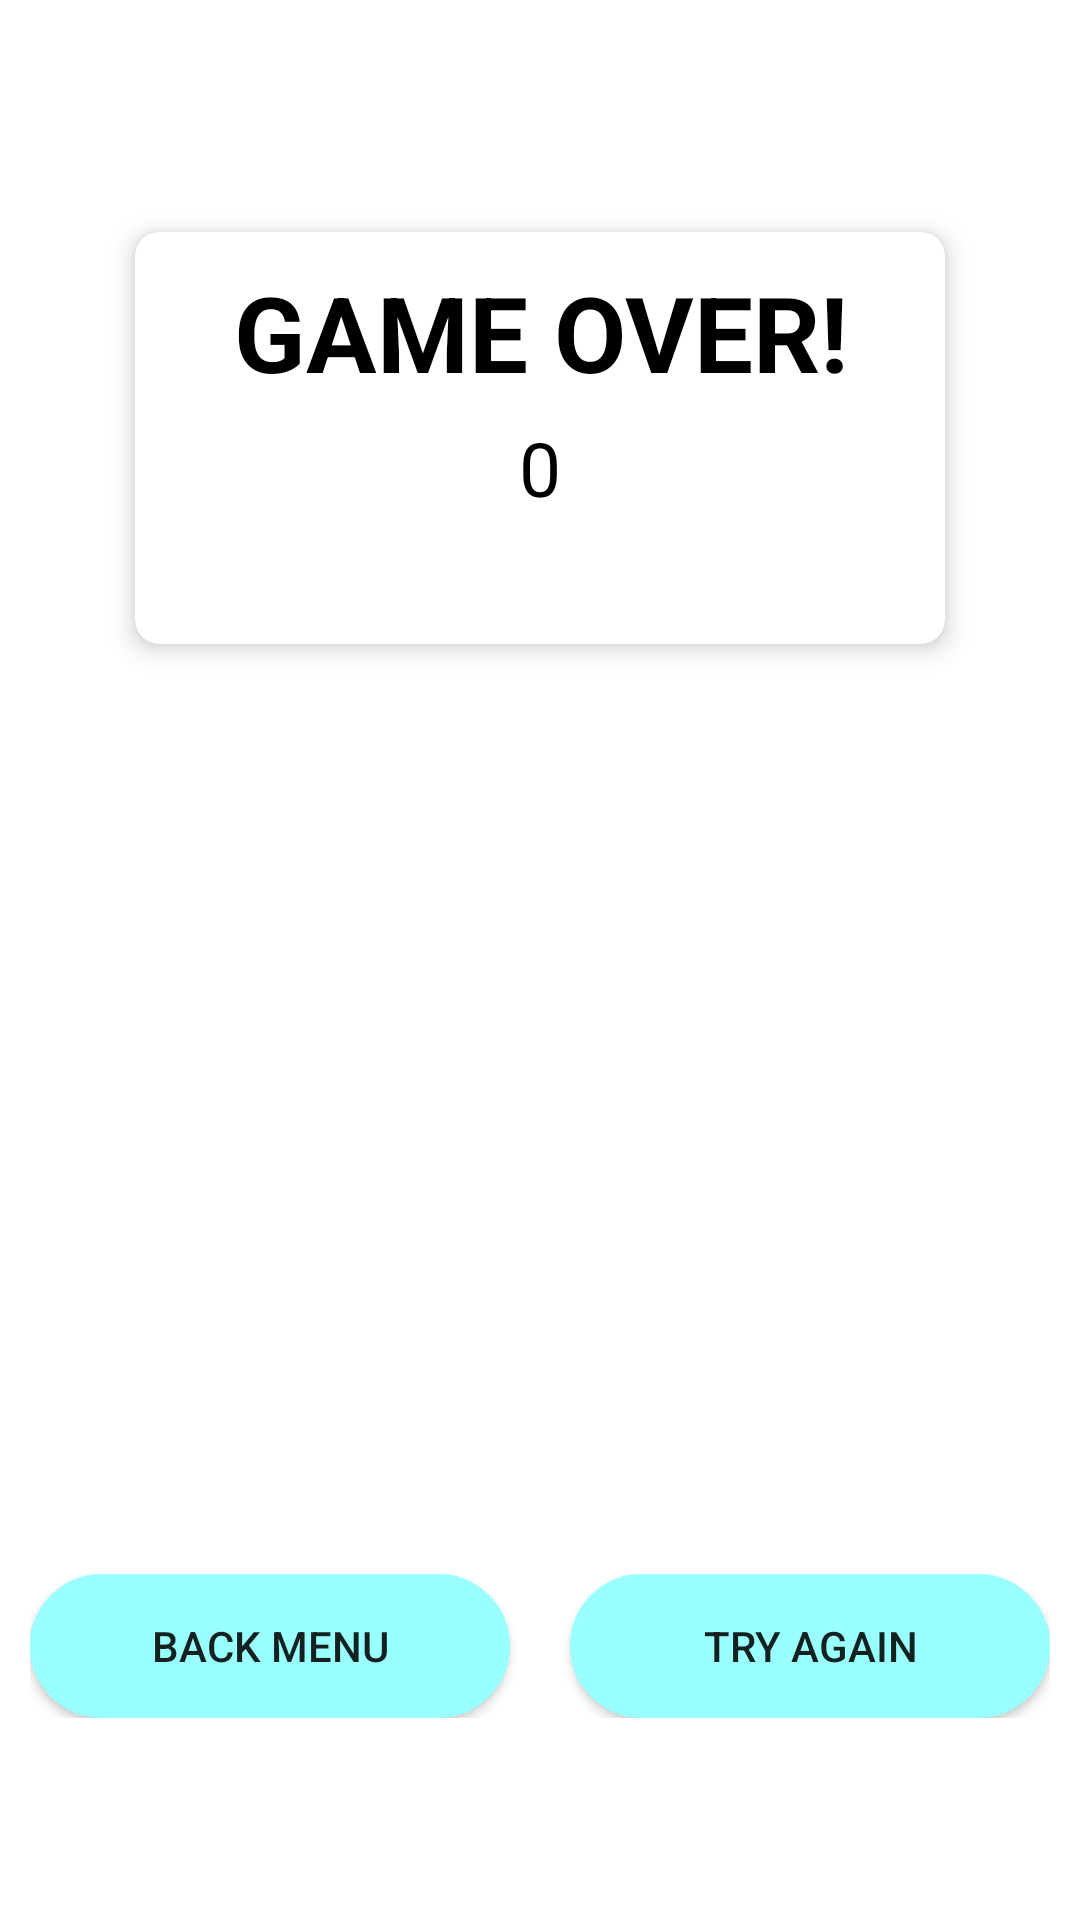

Produce the Android XML layout that renders to this screen, including the resource entries it uses.
<!-- AndroidManifest.xml: application theme Theme.Minesweeper -->
<!-- res/layout/activity_result.xml -->
<?xml version="1.0" encoding="utf-8"?>

<LinearLayout xmlns:android="http://schemas.android.com/apk/res/android"
    android:layout_width="match_parent"
    android:layout_height="match_parent"
    xmlns:app="http://schemas.android.com/apk/res-auto"
    android:orientation="vertical"
    android:gravity="center"
    android:id="@+id/my_layout">
    <androidx.cardview.widget.CardView
        android:id="@+id/card_resume"
        android:layout_width="wrap_content"
        android:layout_height="wrap_content"
        app:cardUseCompatPadding="true"
        android:layout_gravity="center_horizontal"
        app:cardCornerRadius="8dp"
        app:contentPadding="10dp"
        android:paddingHorizontal="20dp"
        app:cardElevation="5dp">

        <LinearLayout
            android:layout_width="match_parent"
            android:layout_height="match_parent"
            android:orientation="vertical"
            android:layout_gravity="center"
            android:gravity="center">
            <TextView
                android:id="@+id/endGame"
                android:layout_width="match_parent"
                android:layout_height="wrap_content"
                android:text="@string/game_over"
                android:gravity="center"
                android:textColor="@color/black"
                android:textStyle="bold"
                android:textSize="35sp"/>

            <TextView
                android:id="@+id/scoreLabel"
                android:layout_width="wrap_content"
                android:layout_height="wrap_content"
                android:text="@string/default_score_text"
                android:textColor="@color/black"
                android:textSize="25sp"
                android:layout_marginTop="5dp"/>

            <TextView
                android:id="@+id/endGameText"
                android:layout_width="250dp"
                android:textColor="@color/black"
                android:textSize="20sp"
                android:layout_height="wrap_content"
                android:layout_gravity="center"
                android:gravity="center"
                android:layout_marginTop="5dp"
                android:textStyle="bold"/>
        </LinearLayout>
    </androidx.cardview.widget.CardView>
    <TableRow
        android:layout_width="wrap_content"
        android:layout_height="wrap_content"
        android:layout_marginTop="300dp">

        <android.widget.Button
            android:layout_width="160dp"
            android:layout_height="wrap_content"
            android:layout_marginEnd="20dp"
            android:background="@drawable/btn_shape2"
            android:onClick="backMainMenu"
            android:text="@string/back_menu" />

        <android.widget.Button
            android:id="@+id/btn_tryAgain"
            android:layout_width="160dp"
            android:layout_height="wrap_content"
            android:background="@drawable/btn_shape2"
            android:onClick="tryAgain"

            android:text="@string/try_again" />

    </TableRow>

</LinearLayout>
<!-- resources referenced by this layout -->
<resources>
  <color name="black">#FF000000</color>
  <!-- drawable btn_shape2 (drawable) -->
  <?xml version="1.0" encoding="utf-8"?>
  
  <selector xmlns:android="http://schemas.android.com/apk/res/android">
      <item android:state_pressed="false">
          <shape>
              <gradient
                  android:startColor="@color/turkiz"
                  android:centerColor="@color/turkiz"
                  android:endColor="@color/turkiz"
                  android:angle="90"/>
              <stroke
                  android:width="5dp"
                  android:color="@color/turkiz"/>
              <corners
                  android:radius="30dp"/>
              <size
                  android:width="100dp"
                  android:height="30dp"
                  />
          </shape>
      </item>
      <item android:state_pressed="true">
          <shape>
              <gradient
                  android:startColor="@color/turkiz"
                  android:centerColor="@color/turkiz"
                  android:endColor="@color/turkiz"
                  android:angle="90"/>
              <stroke
                  android:width="5dp"
                  android:color="@color/white"/>
              <corners
                  android:radius="30dp"/>
              <size
                  android:width="100dp"
                  android:height="30dp"
                  />
          </shape>
      </item>
  </selector>
  <string name="back_menu">Back menu</string>
  <string name="default_score_text" translatable="false">0</string>
  <string name="game_over">GAME OVER!</string>
  <string name="try_again">Try Again</string>
  <style name="Theme.Minesweeper" parent="Theme.MaterialComponents.DayNight.NoActionBar">
          
          <item name="colorPrimaryVariant">@color/purple_700</item>
          <item name="colorOnPrimary">@color/white</item>
          
          <item name="colorSecondary">@color/teal_200</item>
          <item name="colorSecondaryVariant">@color/teal_700</item>
          <item name="colorOnSecondary">@color/black</item>
          
          <item name="android:statusBarColor" tools:targetApi="l">?attr/colorPrimaryVariant</item>
          
      </style>
  <color name="turkiz">#99FFFF</color>
  <color name="white">#FFFFFFFF</color>
  <color name="purple_700">#FF3700B3</color>
  <color name="teal_200">#FF03DAC5</color>
  <color name="teal_700">#FF018786</color>
</resources>
